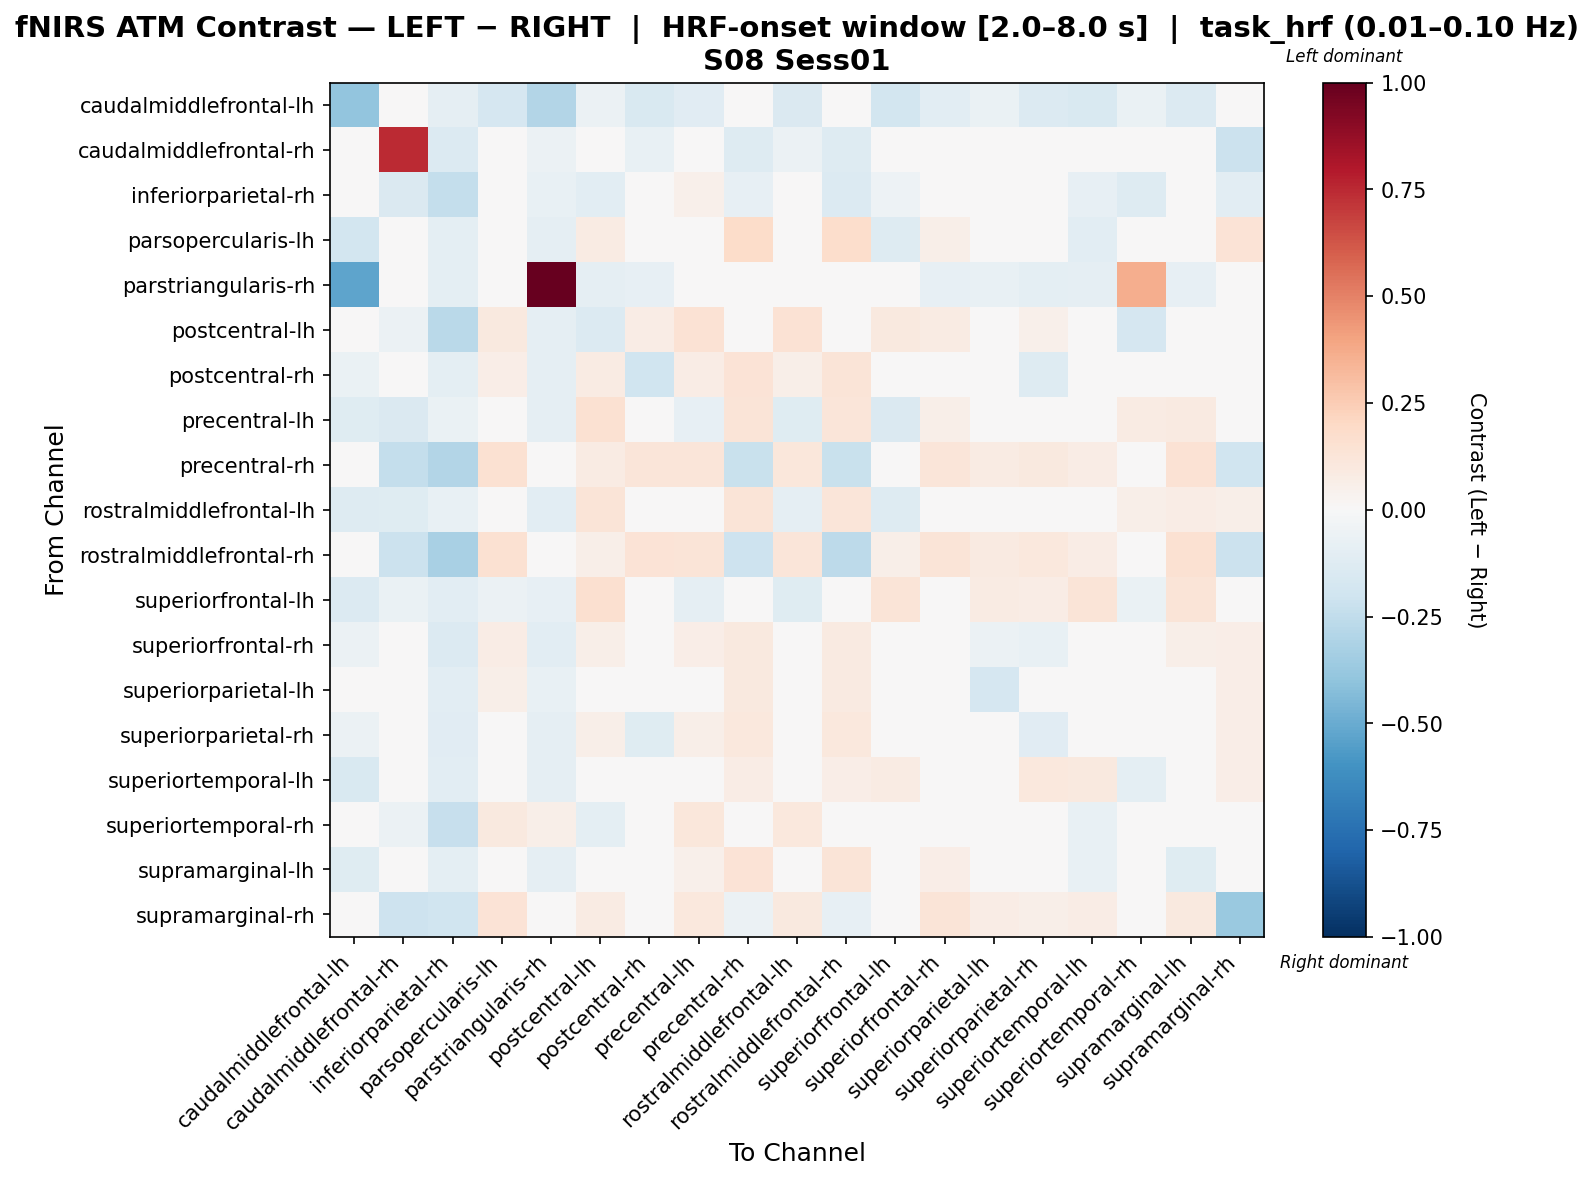

Data behind this chart, as committed beside it:
, caudalmiddlefrontal-lh, caudalmiddlefrontal-rh, inferiorparietal-rh, parsopercularis-lh, parstriangularis-rh, postcentral-lh, postcentral-rh, precentral-lh, precentral-rh, rostralmiddlefrontal-lh, rostralmiddlefrontal-rh, superiorfrontal-lh, superiorfrontal-rh, superiorparietal-lh, superiorparietal-rh, superiortemporal-lh, superiortemporal-rh, supramarginal-lh, supramarginal-rh
caudalmiddlefrontal-lh, -0.3917, -0.04914, -0.09266, -0.1699, -0.2934, -0.05559, -0.1488, -0.112, 0.0, -0.1468, 0.0, -0.1839, -0.1067, -0.06767, -0.1395, -0.1561, -0.06486, -0.1376, 0.0
caudalmiddlefrontal-rh, -0.03152, 0.7481, -0.1382, 0.03802, -0.06161, 0.02055, -0.07752, -0.04672, -0.1258, -0.05904, -0.1275, 0.04949, 0.03237, -0.01197, -0.03818, 0.04418, -0.04063, 0.04418, -0.2182
inferiorparietal-rh, -0.02342, -0.1414, -0.2365, -0.03123, -0.07288, -0.1077, -0.01018, 0.05228, -0.08177, 0.04447, -0.1381, -0.05425, -0.01018, -0.01018, -0.0284, -0.08329, -0.1308, 0.01276, -0.1074
parsopercularis-lh, -0.1864, -0.02411, -0.0947, -6.582479476809278e-05, -0.08741, 0.07927, -0.00395, 0.02266, 0.1819, -0.006621, 0.1787, -0.1257, 0.05868, -0.007368, -0.03278, -0.1039, 0.04934, -0.03632, 0.1387
parstriangularis-rh, -0.531, -0.02741, -0.09595, -0.03427, 1.0, -0.08909, -0.08567, -0.01028, 0.0, -0.02741, 0.0, -0.03084, -0.08567, -0.07539, -0.09595, -0.09252, 0.3671, -0.08567, 0.0
postcentral-lh, -0.02154, -0.05605, -0.2713, 0.09391, -0.08633, -0.1369, 0.0761, 0.1465, 0.03579, 0.1429, -0.032, 0.0975, 0.083, 0.01699, 0.05249, -0.01495, -0.1669, 0.04766, -0.006853
postcentral-rh, -0.06712, -0.04367, -0.09952, 0.06569, -0.08909, 0.08383, -0.1961, 0.07499, 0.135, 0.0565, 0.1269, -0.002397, 0.0392, 0.003864, -0.1321, -0.02927, 0.003952, 0.04235, 0.02709
precentral-lh, -0.1172, -0.1433, -0.06298, 0.03607, -0.09008, 0.1537, 0.03141, -0.08024, 0.1316, -0.1207, 0.1233, -0.1455, 0.06178, -0.0002786, 0.01438, 0.008489, 0.07911, 0.09167, 0.02865
precentral-rh, -0.005313, -0.2416, -0.2955, 0.1509, 0.0, 0.08289, 0.1188, 0.1212, -0.2206, 0.1166, -0.2257, 0.0474, 0.1212, 0.08497, 0.0938, 0.07397, 0.02695, 0.1464, -0.1962
rostralmiddlefrontal-lh, -0.131, -0.1186, -0.07226, 0.02762, -0.1053, 0.1287, 0.0199, -0.02772, 0.1293, -0.08621, 0.1211, -0.1252, 0.04946, 0.01357, -0.001731, -0.01261, 0.05896, 0.07643, 0.05557
rostralmiddlefrontal-rh, 0.0, -0.2117, -0.3236, 0.1546, 0.0, 0.05666, 0.1336, 0.1326, -0.2057, 0.1236, -0.2581, 0.05541, 0.1281, 0.09195, 0.104, 0.07768, 0.002983, 0.1501, -0.2122
superiorfrontal-lh, -0.1402, -0.06712, -0.1066, -0.06193, -0.08365, 0.1622, -0.04457, -0.09342, 0.03511, -0.1186, 0.03191, 0.1306, 0.02418, 0.08022, 0.07486, 0.1256, -0.06759, 0.1289, -0.009893
superiorfrontal-rh, -0.05747, -0.01827, -0.1349, 0.07318, -0.106, 0.05818, -0.02952, 0.06601, 0.1013, 0.04287, 0.09066, 0.004405, -0.04114, -0.05627, -0.07302, -0.01367, -0.03236, 0.05786, 0.06809
superiorparietal-lh, -0.04118, -0.0329, -0.1042, 0.06006, -0.07424, 0.02496, 0.0009569, 0.04339, 0.09835, 0.03824, 0.08989, 0.03272, 0.02556, -0.1685, -0.03144, -0.0211, -0.04534, 0.04191, 0.06287
superiorparietal-rh, -0.06182, -0.01623, -0.1135, 0.04643, -0.08615, 0.05815, -0.1212, 0.06022, 0.1073, 0.04627, 0.1029, 0.02768, 0.01348, -0.02911, -0.111, 0.001437, -0.03784, 0.04993, 0.06302
superiortemporal-lh, -0.1517, -0.006214, -0.1063, -0.04724, -0.08855, 0.03186, -0.04405, -0.03168, 0.07039, -0.04833, 0.06719, 0.08074, 0.04637, 0.02513, 0.1049, 0.09822, -0.09483, 0.03013, 0.06399
superiortemporal-rh, -0.01793, -0.05751, -0.2326, 0.09483, 0.05589, -0.0967, 0.03585, 0.1137, 0.0436, 0.102, 0.006242, 0.002788, 0.03126, -0.0342, -0.0148, -0.07093, 0.02987, 0.006196, 0.002388
supramarginal-lh, -0.1226, 0.005767, -0.09599, 0.01481, -0.08821, 0.03939, 0.003495, 0.05324, 0.1355, 0.04531, 0.1323, 0.01037, 0.06837, -0.009688, 0.01569, -0.07806, -0.03236, -0.1234, 0.02595
supramarginal-rh, 0.0, -0.2057, -0.2022, 0.1367, -0.005125, 0.08095, 0.0152, 0.1029, -0.05933, 0.09421, -0.08321, 0.02071, 0.1308, 0.07292, 0.06167, 0.07648, 0.03169, 0.09947, -0.3681
